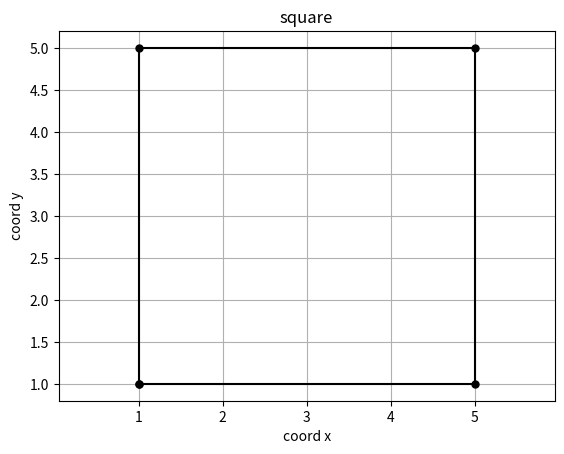

Write the Python code that produced this figure.
import matplotlib.pyplot as plt
x = [1,1,5,5,1]
y = [1,5,5,1,1]
plt.plot(x,y,color='k', marker='o', ms=5)
plt.xlabel('coord x')
plt.ylabel('coord y')
plt.title('square')
plt.grid()
plt.axis('equal')

plt.show()
